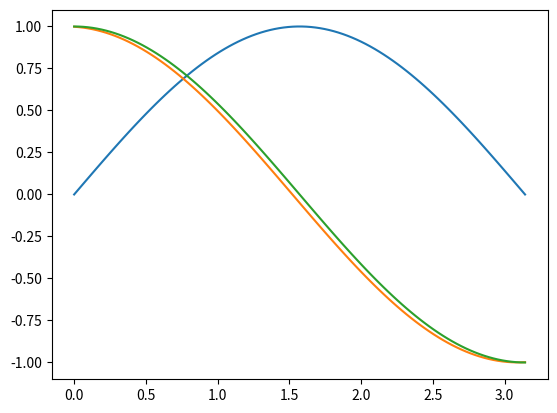

Here is the Python script that generated this plot:
import numpy as np
from matplotlib import pyplot as plt

def deriv(f, x, h):
    return( f(x + h) - f(x) ) / h



x = np.linspace(0, np.pi, 100)
plt.plot(x, np.sin(x))
plt.plot(x, deriv(np.sin, x, 0.1))
plt.plot(x, np.cos(x))
plt.show()


